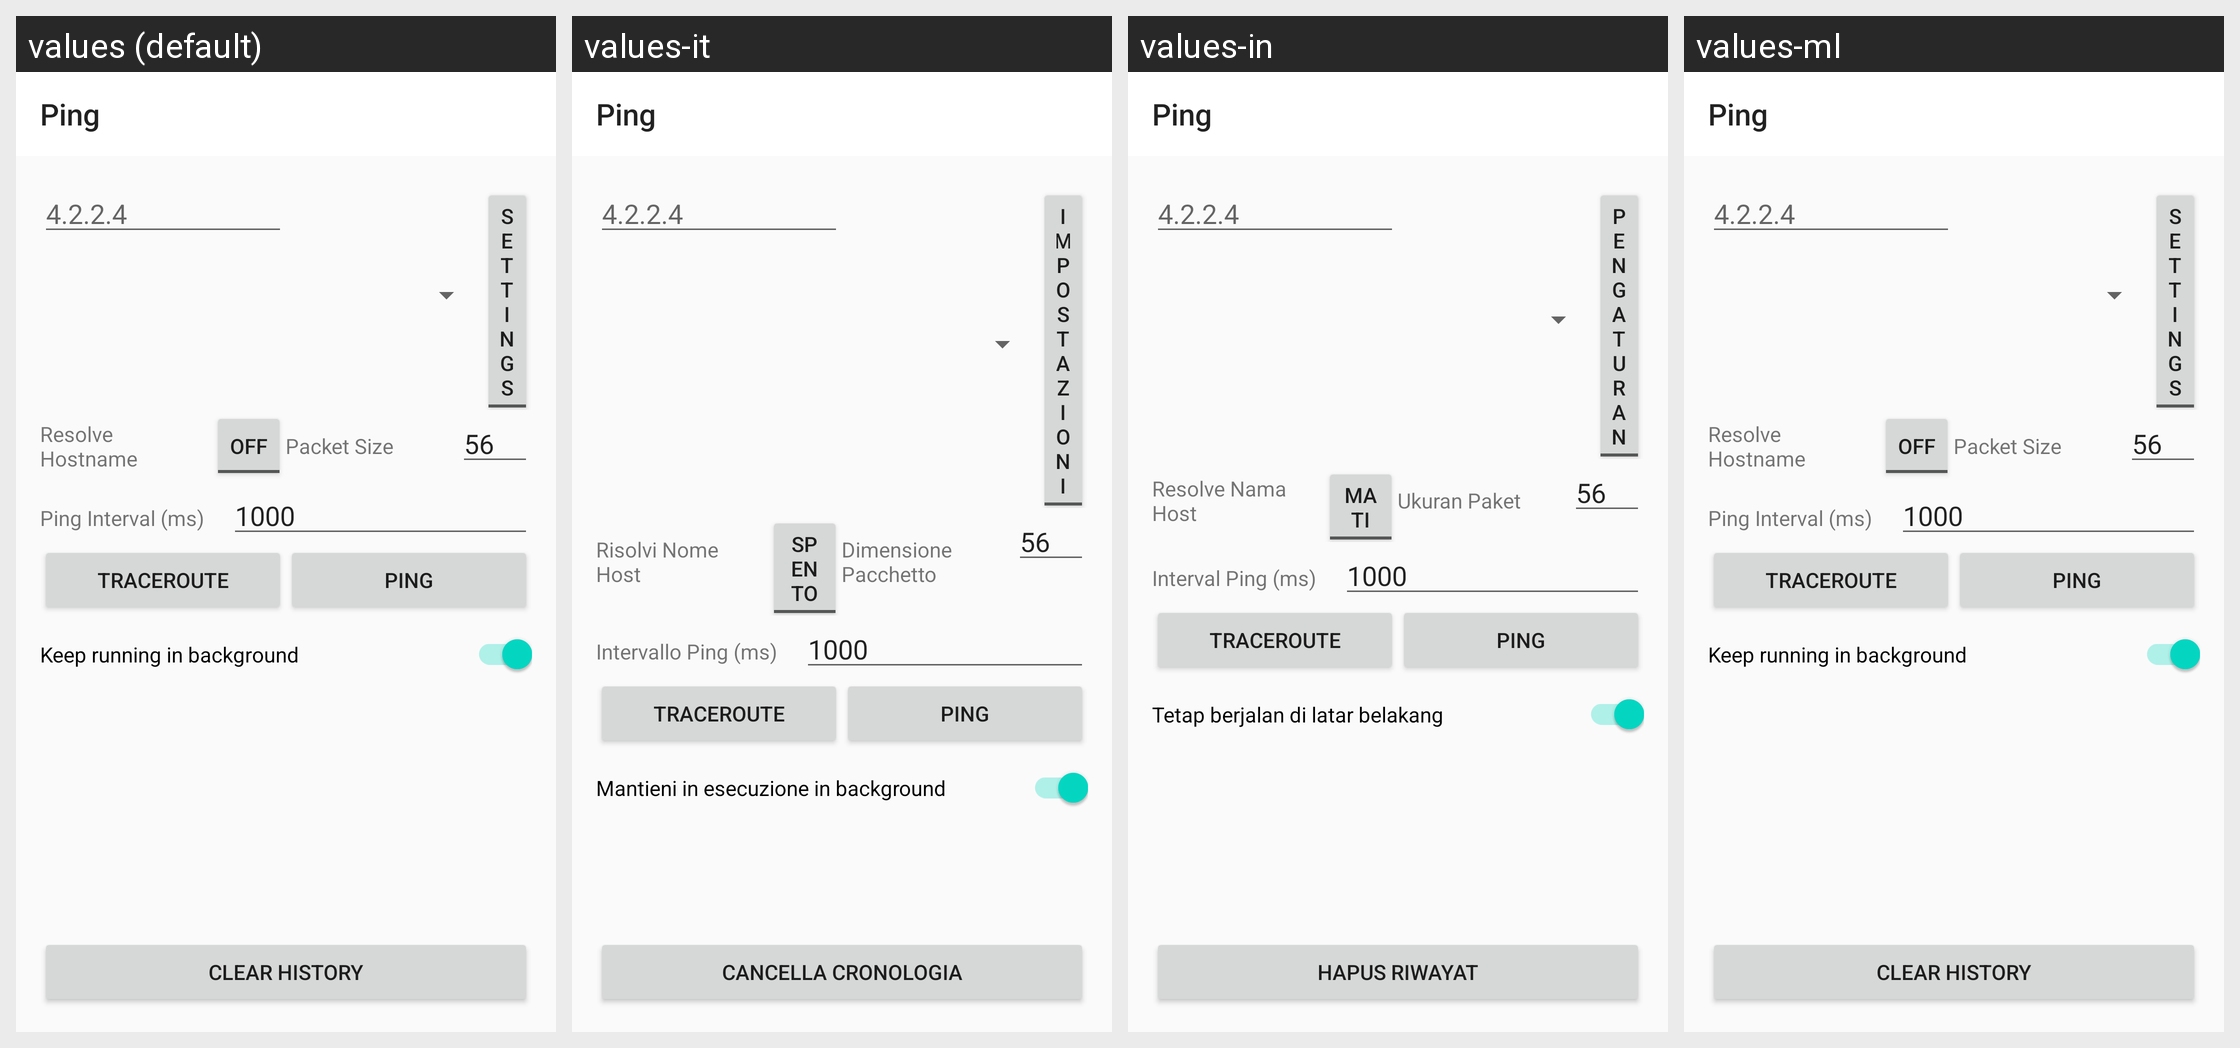

The same Android screen rendered under several of its app's locales, left to right. List the strings drawn on it with the default value and each locale's translation.
Android screen res/layout/activity_main.xml rendered under 4 locales, left to right: values (default), values-it, values-in, values-ml. Device: Nexus 5 (rendered at 1080×1920; each locale shown at half size, 540×960, under a caption strip naming it); theme Theme.Ping.
Other locales in the repository, not shown: values-af, values-am, values-ar, values-as, values-az, values-be, values-bg, values-bn, values-bs, values-ca, values-cs, values-da, values-de, values-el, values-en-rCA, values-en-rGB, values-en-rXC, values-es, values-es-rUS, values-et, values-eu, values-fa, values-fi, values-fr, values-fr-rCA, values-gl, values-gu, values-hi, values-hr, values-hu, values-hy, values-is, values-iw, values-ja, values-ka, values-kk, values-km, values-kn, values-ko, values-ky, values-lo, values-lt, values-lv, values-mk, values-mn, values-mr, values-ms, values-my, values-nb, values-ne, values-nl, values-or, values-pa, values-pl, values-pt, values-pt-rBR, values-pt-rPT, values-ro, values-ru, values-si, values-sk, values-sl, values-sq, values-sr, values-sv, values-sw, values-ta, values-te, values-th, values-tl, values-tr, values-uk, values-ur, values-uz, values-vi, values-zh-rHK, values-zh-rTW, values-zu.
Strings drawn on this screen, with the default value and each locale's value (text and hints the layout hard-codes, and strings that could not be matched under every locale, appear in the picture but are not listed):

app_name
  values: Ping
  values-it: Ping
  values-in: Ping
  values-ml: Ping  [not translated; the default value is used]

host_hint
  values: 4.2.2.4
  values-it: 4.2.2.4  [not translated; the default value is used]
  values-in: 4.2.2.4  [not translated; the default value is used]
  values-ml: 4.2.2.4  [not translated; the default value is used]

settings
  values: Settings
  values-it: Impostazioni
  values-in: Pengaturan
  values-ml: Settings  [not translated; the default value is used]

settings_resolve_hostname
  values: Resolve Hostname
  values-it: Risolvi Nome Host
  values-in: Resolve Nama Host
  values-ml: Resolve Hostname  [not translated; the default value is used]

off
  values: Off
  values-it: Spento
  values-in: Mati
  values-ml: Off  [not translated; the default value is used]

settings_packet_size
  values: Packet Size
  values-it: Dimensione Pacchetto
  values-in: Ukuran Paket
  values-ml: Packet Size  [not translated; the default value is used]

default_packet_size
  values: 56
  values-it: 56  [not translated; the default value is used]
  values-in: 56  [not translated; the default value is used]
  values-ml: 56  [not translated; the default value is used]

ping_interval
  values: Ping Interval (ms)
  values-it: Intervallo Ping (ms)
  values-in: Interval Ping (ms)
  values-ml: Ping Interval (ms)  [not translated; the default value is used]

default_ping_interval
  values: 1000
  values-it: 1000  [not translated; the default value is used]
  values-in: 1000  [not translated; the default value is used]
  values-ml: 1000  [not translated; the default value is used]

start_traceroute
  values: Traceroute
  values-it: Traceroute
  values-in: Traceroute
  values-ml: Traceroute  [not translated; the default value is used]

start_ping
  values: Ping
  values-it: Ping
  values-in: Ping
  values-ml: Ping  [not translated; the default value is used]

keep_running_in_background
  values: Keep running in background
  values-it: Mantieni in esecuzione in background
  values-in: Tetap berjalan di latar belakang
  values-ml: Keep running in background  [not translated; the default value is used]

clear_history
  values: Clear History
  values-it: cancella cronologia
  values-in: hapus riwayat
  values-ml: Clear History  [not translated; the default value is used]
